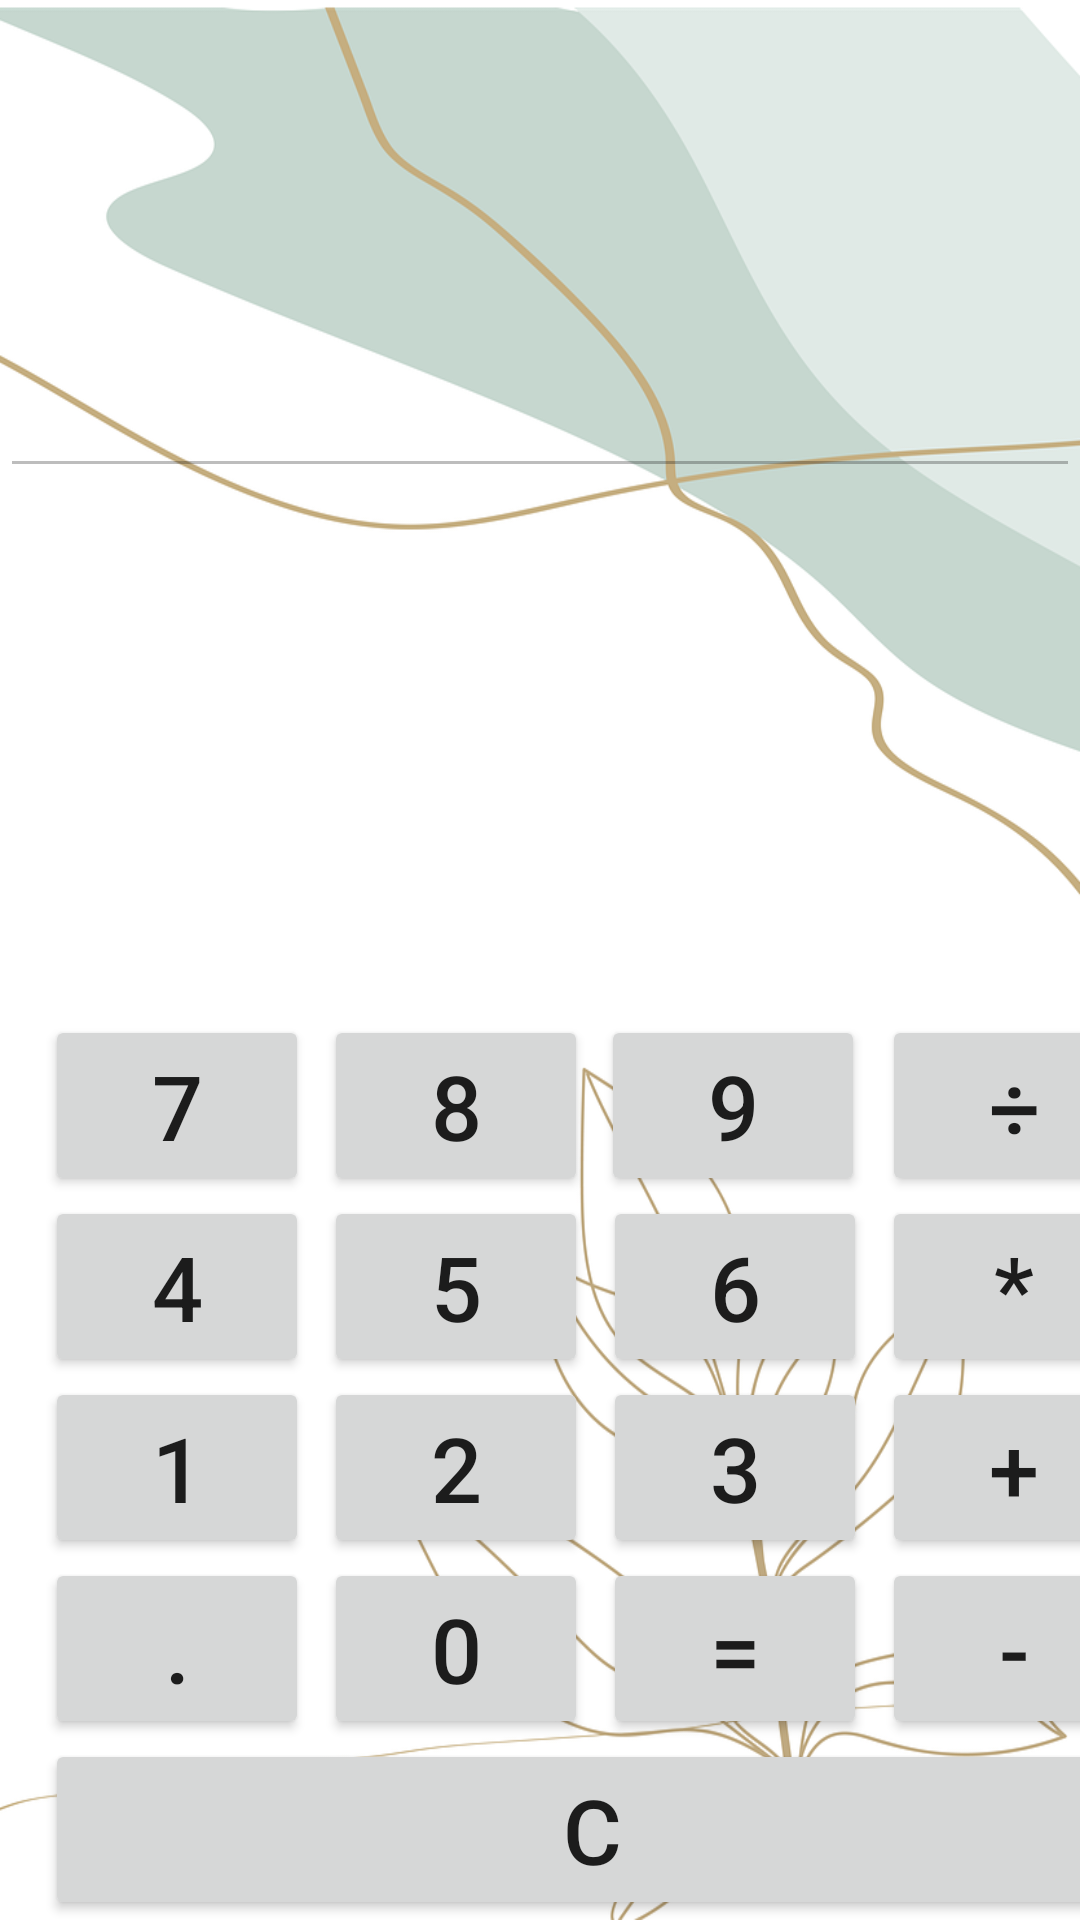

Android layout source for this screen:
<!-- AndroidManifest.xml: application theme Theme.Calculator -->
<!-- res/layout/grid_layout.xml -->
<?xml version="1.0" encoding="utf-8"?>
<RelativeLayout xmlns:android="http://schemas.android.com/apk/res/android"    xmlns:app="http://schemas.android.com/apk/res-auto"
    android:layout_width="match_parent"
    android:layout_height="match_parent"
    android:background="@drawable/background">

    <TextView
        android:id="@+id/textView"
        android:layout_height="wrap_content"
        android:layout_width="match_parent"
        android:layout_marginBottom="30dp"
        android:textSize="30sp" />


    <EditText
        android:id="@+id/editText"
        android:layout_width="match_parent"
        android:layout_height="wrap_content"
        android:layout_below="@+id/textView"
        android:gravity="bottom"
        android:lines="2"
        android:maxLines="2"
        android:enabled="false"
        android:textSize="30sp"/>

    <GridLayout
        android:layout_marginStart="15dp"
        android:layout_width="match_parent"
        android:layout_height="wrap_content"
        android:layout_gravity="center"
        android:layout_alignParentBottom="true"
        android:columnCount="4"
        android:rowCount="5">

        <Button
            android:id="@+id/seven"
            android:layout_height="wrap_content"
            android:layout_width="wrap_content"
            android:text="@string/_7"
            android:textSize="30sp"/>

        <Button
            android:id="@+id/eight"
            android:layout_height="wrap_content"
            android:layout_width="wrap_content"
            android:text="@string/_8"
            android:layout_marginEnd="5dp"
            android:textSize="30sp"/>

        <Button
            android:id="@+id/nine"
            android:layout_marginStart="-1dp"
            android:layout_marginEnd="5dp"
            android:text="@string/_9"
            android:textSize="30sp" />

        <Button
            android:id="@+id/divide"
            android:text="@string/divide"
            android:textSize="30sp"/>

        <Button
            android:id="@+id/four"
            android:layout_marginEnd="5dp"
            android:text="@string/_4"
            android:textSize="30sp"/>

        <Button
            android:id="@+id/five"
            android:layout_marginEnd="5dp"
            android:text="@string/_5"
            android:textSize="30sp"/>

        <Button
            android:id="@+id/six"
            android:layout_marginEnd="5dp"
            android:text="@string/_6"
            android:textSize="30sp"/>

        <Button
            android:id="@+id/multiply"
            android:text="@string/multiply"
            android:textSize="30sp"/>

        <Button
            android:id="@+id/one"
            android:layout_marginEnd="5dp"
            android:text="@string/_1"
            android:textSize="30sp"/>

        <Button
            android:id="@+id/two"
            android:layout_marginEnd="5dp"
            android:text="@string/_2"
            android:textSize="30sp"/>

        <Button
            android:id="@+id/three"
            android:layout_marginEnd="5dp"
            android:text="@string/_3"
            android:textSize="30sp"/>
        <Button
            android:id="@+id/plus"
            android:text="@string/plus"
            android:textSize="30sp"/>

        <Button
            android:id="@+id/dot"
            android:layout_marginEnd="5dp"
            android:text="@string/dot"
            android:textSize="30sp"/>

        <Button
            android:id="@+id/zero"
            android:layout_marginEnd="5dp"
            android:text="@string/_0"
            android:textSize="30sp"/>

        <Button
            android:id="@+id/equals"
            android:layout_marginEnd="5dp"
            android:layout_width="wrap_content"
            android:layout_height="wrap_content"
            android:text="@string/equal"
            android:textSize="30sp"/>


        <Button
            android:id="@+id/minus"
            android:text="@string/minus"
            android:textSize="30sp"/>

        <Button
            android:id="@+id/reset"
            android:layout_width="365dp"
            android:layout_columnSpan="4"
            android:text="@string/reset"
            android:textSize="30sp" />

    </GridLayout>
</RelativeLayout>
<!-- resources referenced by this layout -->
<resources>
  <!-- drawable background: png bitmap (drawable, 186383 bytes) -->
  <string name="_0">0</string>
  <string name="_1">1</string>
  <string name="_2">2</string>
  <string name="_3">3</string>
  <string name="_4">4</string>
  <string name="_5">5</string>
  <string name="_6">6</string>
  <string name="_7">7</string>
  <string name="_8">8</string>
  <string name="_9">9</string>
  <string name="divide">÷</string>
  <string name="dot">.</string>
  <string name="equal">=</string>
  <string name="minus">-</string>
  <string name="multiply">*</string>
  <string name="plus">+</string>
  <string name="reset">C</string>
  <style name="Theme.Calculator" parent="Theme.MaterialComponents.DayNight.DarkActionBar">
          
          <item name="colorPrimary">@color/status_bar_color</item>
          <item name="colorPrimaryVariant">@color/status_bar_color</item>
          <item name="colorOnPrimary">@color/white</item>
          
          <item name="colorSecondary">@color/teal_200</item>
          <item name="colorSecondaryVariant">@color/teal_700</item>
          <item name="colorOnSecondary">@color/black</item>
          
          <item name="android:statusBarColor" tools:targetApi="l">?attr/colorPrimaryVariant</item>
          
      </style>
  <color name="status_bar_color">#c6d7cf</color>
  <color name="white">#FFFFFF</color>
  <color name="teal_200">#FF03DAC5</color>
  <color name="teal_700">#FF018786</color>
  <color name="black">#000000</color>
</resources>
